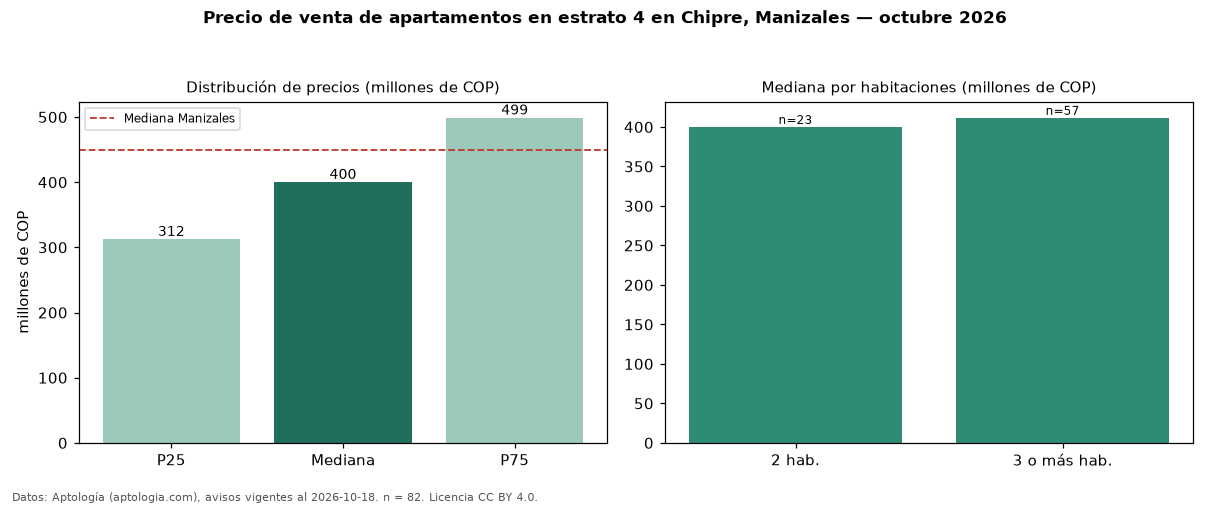

The data file committed next to this chart (first rows):
seccion, metrica, valor, moneda, n
filtro, estrato, 4, , 82
precio, p25, 312500000, COP, 82
precio, mediana, 400000000, COP, 82
precio, p75, 498750000, COP, 82
precio, minimo, 176000000, COP, 82
precio, maximo, 1890000000, COP, 82
m2, mediana_precio_m2, 5395010, COP, 82
m2, area_mediana_m2, 74.0, m2, 82
admin, mediana_admin_mes, 215000, COP, 54
banos, mediana_banos, 2.0, , 
parqueadero, pct_con_parqueadero, 77.6, %, 67
estrato, estrato_mas_frecuente, 4, , 82
habitaciones, 2, 400000000, COP, 23
habitaciones, 3+, 411595000, COP, 57
ciudad, mediana_ciudad_referencia, 450000000, COP, 
ciudad, mediana_m2_ciudad, 5653956, COP, 
fuente, fecha_datos, 2026-10-18, , 
fuente, atribucion, https://www.aptologia.com/venta/manizale…, , 
fuente, licencia, CC BY 4.0, , 
